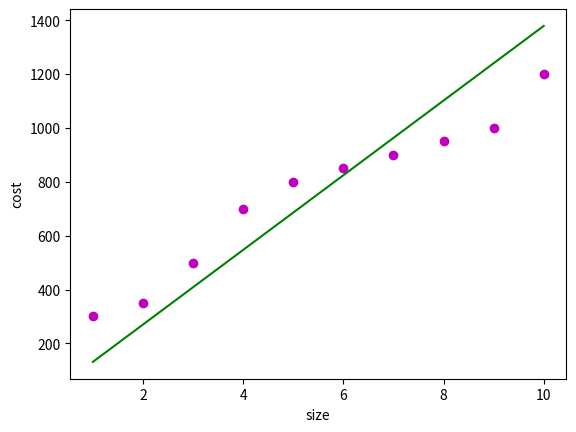

Reproduce this figure in Python.
import numpy as np    

import matplotlib.pyplot as plt      
def estiamte_coefficient(x,y):
    n = np.size(x)
    mean_x, mean_y = np.mean(x),np.mean(y)
    SS_xy = np.sum(y*x - n*mean_y*mean_x)
    SS_xx = np.sum(x*x - n*mean_x*mean_x)
    b1 = SS_xy/SS_xx
    b0 = mean_y - b1*mean_x
    return (b0,b1)

def plot_regression_line(x,y,b):
    plt.scatter(x,y,color='m',marker="o")
    y_pred = b[0] + b[1]*x
    plt.plot(x,y_pred,color='g')
    plt.xlabel('size')
    plt.ylabel('cost')
    plt.show()

x = np.array([1,2,3,4,5,6,7,8,9,10])
y = np.array([300,350,500,700,800,850,900,950,1000,1200])
b = estiamte_coefficient(x,y)
print("estimated coefficient : \nb = {}  \nb1 = {}".format(b[0],b[1]))

plot_regression_line(x,y,b)    
